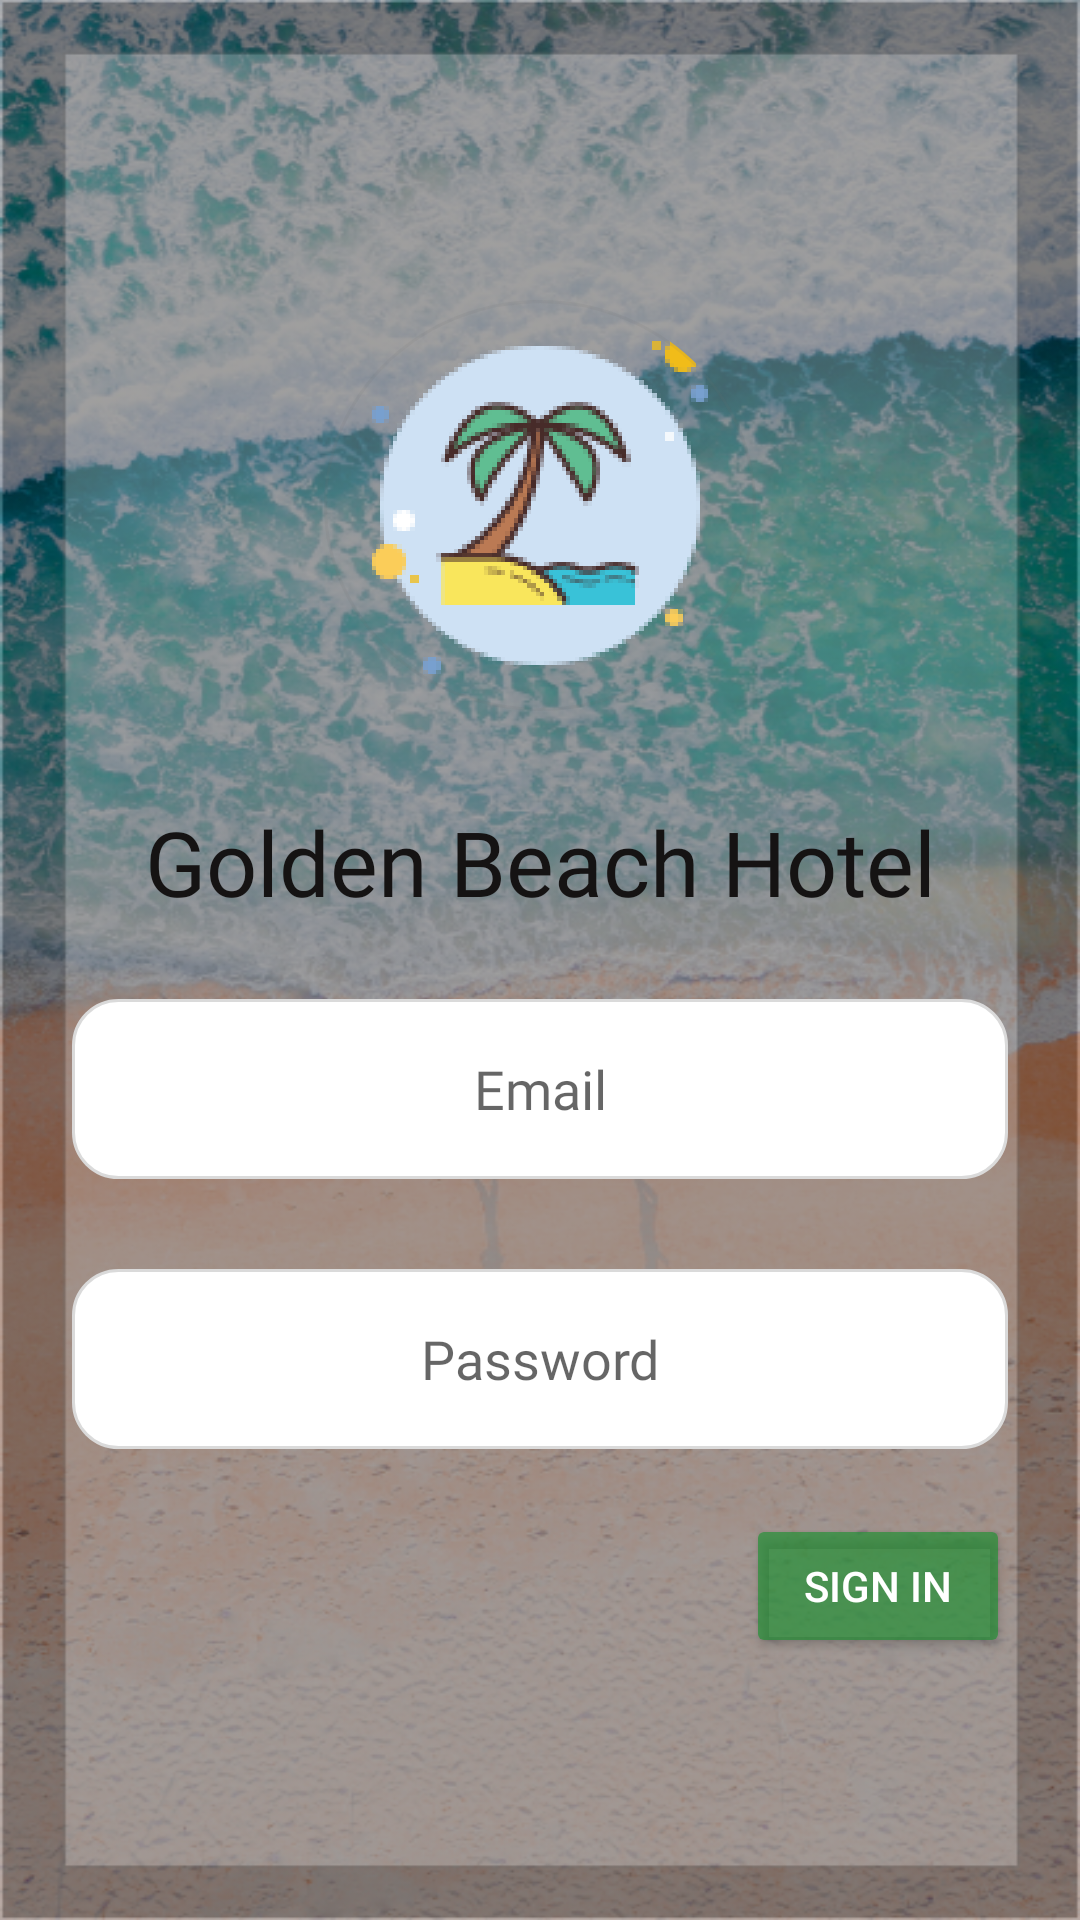

Here is an Android app screen rendered from its layout file. Give the layout XML and the strings, colors and styles it references.
<!-- AndroidManifest.xml: application theme Theme.GoldenBeachHotelManagementSystem -->
<!-- res/layout/activity_login.xml -->
<?xml version="1.0" encoding="utf-8"?>
<androidx.constraintlayout.widget.ConstraintLayout xmlns:android="http://schemas.android.com/apk/res/android"
    xmlns:app="http://schemas.android.com/apk/res-auto"
    xmlns:tools="http://schemas.android.com/tools"
    android:id="@+id/container"
    android:layout_width="match_parent"
    android:layout_height="match_parent"
    android:paddingLeft="@dimen/activity_horizontal_margin"
    android:paddingTop="@dimen/activity_vertical_margin"
    android:paddingRight="@dimen/activity_horizontal_margin"
    android:paddingBottom="@dimen/activity_vertical_margin"
    android:background="@drawable/google_pixel_3xl__login_register">

    <ImageView
        android:layout_width="wrap_content"
        android:layout_height="wrap_content"
        android:src="@drawable/icons8_beach_100"
        app:layout_constraintStart_toStartOf="parent"
        app:layout_constraintEnd_toEndOf="parent"
        app:layout_constraintTop_toTopOf="parent"
        android:layout_marginTop="100dp"
        android:id="@+id/imgBeach"/>
    <TextView
        android:layout_width="wrap_content"
        android:layout_height="wrap_content"
        app:layout_constraintTop_toBottomOf="@+id/imgBeach"
        app:layout_constraintEnd_toEndOf="parent"
        app:layout_constraintStart_toStartOf="parent"
        android:text="@string/hotel_name"
        android:textAppearance="@style/palaBoldBrownText"
        android:textSize="30dp"
        android:layout_marginTop="30dp"/>


    <EditText
        android:id="@+id/txtLoginEmail"
        android:layout_width="0dp"
        android:layout_height="60dp"
        android:layout_marginStart="24dp"
        android:layout_marginTop="96dp"
        android:layout_marginEnd="24dp"
        android:textAlignment="center"
        android:hint="@string/prompt_email"
        android:inputType="textEmailAddress"
        android:selectAllOnFocus="true"
        app:layout_constraintEnd_toEndOf="parent"
        app:layout_constraintStart_toStartOf="parent"
        app:layout_constraintTop_toBottomOf="@+id/imgBeach"
        android:textAppearance="@style/palaBrownText"
        android:background="@drawable/rounded_edit_text" />

    <EditText
        android:id="@+id/txtPassword"
        android:layout_width="0dp"
        android:layout_height="60dp"
        android:layout_marginStart="24dp"
        android:layout_marginTop="30dp"
        android:layout_marginEnd="24dp"
        android:hint="@string/prompt_password"
        android:imeActionLabel="@string/action_sign_in_short"
        android:imeOptions="actionDone"
        android:inputType="textPassword"
        android:textAlignment="center"
        android:selectAllOnFocus="true"
        android:textAppearance="@style/palaBrownText"
        app:layout_constraintEnd_toEndOf="parent"
        app:layout_constraintStart_toStartOf="parent"
        app:layout_constraintTop_toBottomOf="@+id/txtLoginEmail"
        android:background="@drawable/rounded_edit_text"/>

    <Button
        android:id="@+id/btnLogin"
        android:layout_width="wrap_content"
        android:layout_height="wrap_content"
        android:layout_gravity="start"
        android:layout_marginStart="225dp"
        android:layout_marginTop="16dp"
        android:layout_marginBottom="64dp"
        android:text="@string/action_sign_in_short"
        android:backgroundTint="@color/button_color_green"
        android:textColor="@android:color/white"
        app:layout_constraintBottom_toBottomOf="parent"
        app:layout_constraintEnd_toEndOf="parent"
        app:layout_constraintStart_toStartOf="parent"
        app:layout_constraintTop_toBottomOf="@+id/txtPassword"
        app:layout_constraintVertical_bias="0.2"
        android:onClick="btnLoginOnClick"/>

    <ProgressBar
        android:id="@+id/loading"
        android:layout_width="wrap_content"
        android:layout_height="wrap_content"
        android:layout_gravity="center"
        android:layout_marginStart="32dp"
        android:layout_marginTop="64dp"
        android:layout_marginEnd="32dp"
        android:layout_marginBottom="64dp"
        android:visibility="gone"
        app:layout_constraintBottom_toBottomOf="parent"
        app:layout_constraintEnd_toEndOf="@+id/txtPassword"
        app:layout_constraintStart_toStartOf="@+id/txtPassword"
        app:layout_constraintTop_toTopOf="parent"
        app:layout_constraintVertical_bias="0.3" />
</androidx.constraintlayout.widget.ConstraintLayout>
<!-- resources referenced by this layout -->
<resources>
  <color name="button_color_green">#A61B8F2E</color>
  <!-- drawable google_pixel_3xl__login_register: png bitmap (drawable-ldpi, 340225 bytes) -->
  <!-- drawable icons8_beach_100: png bitmap (drawable-hdpi, 15096 bytes) -->
  <!-- drawable rounded_edit_text (drawable) -->
  <shape xmlns:android="http://schemas.android.com/apk/res/android" android:shape="rectangle" >
      <solid android:color="@color/white" />
      <stroke
          android:width="1dp"
          android:color="@color/text_view_grey" >
      </stroke>
      <corners
          android:radius="15dp">
      </corners>
  </shape>
  <string name="action_sign_in_short">Sign in</string>
  <string name="hotel_name">Golden Beach Hotel</string>
  <string name="prompt_email">Email</string>
  <string name="prompt_password">Password</string>
  <style name="palaBoldBrownText" parent="@android:style/TextAppearance.Medium">
          <item name="android:textColor">@color/text_color_brown</item>
          <item name="android:fontFamily">@font/pala_bold</item>
      </style>
  <style name="palaBrownText" parent="@android:style/TextAppearance.Medium">
          <item name="android:textColor">@color/text_color_brown</item>
          <item name="android:fontFamily">@font/pala</item>
      </style>
  <style name="Theme.GoldenBeachHotelManagementSystem" parent="Theme.AppCompat.Light.NoActionBar">
          
          <item name="colorPrimary">@color/header_background_gold</item>
          <item name="colorPrimaryVariant">@color/purple_700</item>
          <item name="colorOnPrimary">@color/white</item>
          
          <item name="colorSecondary">@color/teal_200</item>
          <item name="colorSecondaryVariant">@color/teal_700</item>
          <item name="colorOnSecondary">@color/black</item>
          
          <item name="android:statusBarColor" tools:targetApi="l">?attr/colorPrimaryVariant</item>
          <item name="android:forceDarkAllowed" tools:targetApi="q">false</item>
          
      </style>
  <color name="white">#FFFFFFFF</color>
  <color name="text_view_grey">#DADADA</color>
  <color name="text_color_brown">#151313</color>
  <color name="header_background_gold">#D9DAA520</color>
  <color name="purple_700">#FF3700B3</color>
  <color name="teal_200">#FF03DAC5</color>
  <color name="teal_700">#FF018786</color>
  <color name="black">#FF000000</color>
</resources>
